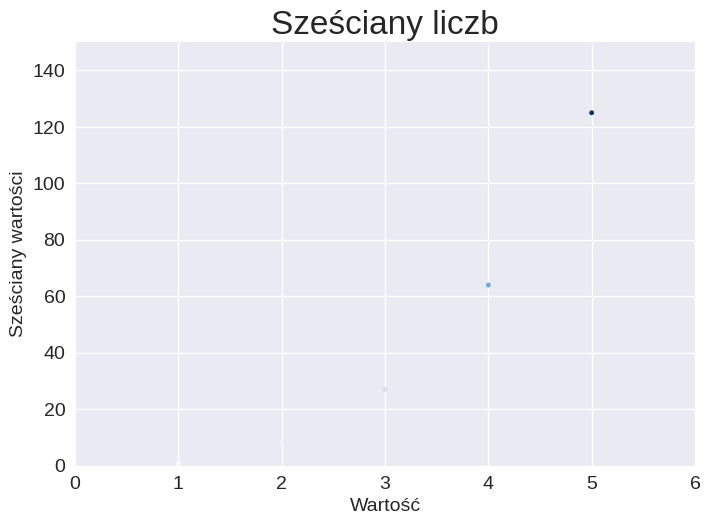

Python code for this plot:
import matplotlib.pyplot as plt

x_values = range(1, 6)
y_values = [x**3 for x in x_values]

plt.style.use('seaborn-v0_8')
fig, ax = plt.subplots()
ax.scatter(x_values, y_values, c=y_values, cmap=plt.cm.Blues, s=10)

# Zdefiniowanie tytułu wykresu i etykiet osi.
ax.set_title("Sześciany liczb", fontsize=24)
ax.set_xlabel("Wartość", fontsize=14)
ax.set_ylabel("Sześciany wartości", fontsize=14)

# Zdefiniowanie wielkości etykiet.
ax.tick_params(axis='both', which='major', labelsize=14)

# Zdefiniowanie zakresu dla każdej osi.
ax.axis([0, 6, 0, 150])

plt.show()
